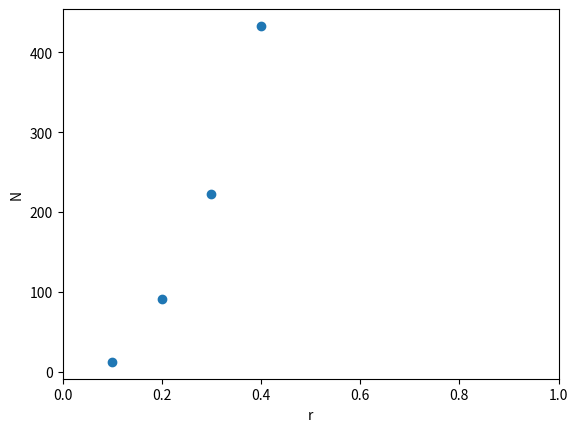

Generate this figure with matplotlib:
#!/usr/bin/env python

# [redacted]
# [redacted]
#July 24, 2014
#calculate pair counts with dumb brute force method as a sanity check for other codes.  
#  This version uses weights attached to each data point when doing the sums.

from __future__ import division, print_function
import numpy as np

def main():
    '''
    example:
    python weighted_npairs_brute_force.py
    '''
    import matplotlib.pyplot as plt 
    
    #define samples
    N1 = 100
    N2 = 100
    x1 = np.random.random((N1,3))
    x2 = np.random.random((N2,3))
    weights1 = np.random.random((N1,))
    weights2 = np.random.random((N2,))
    
    #define radial bins
    r = np.arange(0,0.5,0.1)
    
    #define PBCs
    period = np.array([1,1,1]) #periodic box with sides of length 1
    
    #number of pairs less than r
    n = wnpairs(x1, x2, r, period, weights1, weights2)
    
    #to get pairs in bins take diff
    DD = np.diff(n)
    
    plt.figure()
    plt.plot(r[1:], DD, 'o')
    plt.xlabel('r')
    plt.ylabel('N')
    plt.xlim([0,1])
    plt.show()


def wnpairs(data1, data2, r, period=None, weights1=None, weights2=None):
    '''
    Calculate the number of pairs with separations less than r.
    parameters
        data1: (n1,k) array of points
        data2: (n2,k) array of points
        r: 1-d array of radial distances to count pairs less than
        period: (k,) array defining axis-aligned periodic boundary conditions.  If none, 
            PBCs are set to infinity
        weights1: (n1,) array of float weights
        weights2: (n2,) array of float weights
    returns
        n: float, number of pairs, or weighted number counts of pairs
    '''
    
    #work with arrays!
    data1 = np.asarray(data1)
    if data1.ndim ==1: data1 = np.array([data1])
    data2 = np.asarray(data2)
    if data2.ndim ==1: data2 = np.array([data2])
    r = np.asarray(r)
    if r.size ==1: r = np.array([r])
    
    #Check to make sure both data sets have the same dimension. Otherwise, throw an error!
    if np.shape(data1)[-1]!=np.shape(data2)[-1]:
        raise ValueError("data1 and data2 inputs do not have the same dimension.")
        return None
        
    #Process period entry and check for consistency.
    if period is None:
            period = np.array([np.inf]*np.shape(data1)[-1])
    else:
        period = np.asarray(period).astype("float64")
        if np.shape(period)[0] != np.shape(data1)[-1]:
            raise ValueError("period should have len == dimension of points")
            return None
    
    #Process weights1 entry and check for consistency.
    if weights1 is None:
            weights1 = np.array([1.0]*np.shape(data1)[0], dtype=np.float64)
    else:
        weights1 = np.asarray(weights1).astype("float64")
        if np.shape(weights1)[0] != np.shape(data1)[0]:
            raise ValueError("weights1 should have same len as data1")
            return None
    #Process weights2 entry and check for consistency.
    if weights2 is None:
            weights2 = np.array([1.0]*np.shape(data2)[0], dtype=np.float64)
    else:
        weights2 = np.asarray(weights2).astype("float64")
        if np.shape(weights2)[0] != np.shape(data2)[0]:
            raise ValueError("weights2 should have same len as data2")
            return None
    
    N1 = len(data1)
    N2 = len(data2)
    dd = np.zeros((N1,N2), dtype=np.float64) #store radial pair seperations 
    for i in range(0,N1): #calculate distance between every point and every other point
        x1 = data1[i,:]
        x2 = data2
        dd[i,:] = distance(x1, x2, period)
        
    #count number less than r
    n = np.zeros((r.size,), dtype=np.float64)
    for i in range(r.size): #this is ugly... is there a sexier way?
        if r[i]>np.min(period)/2:
            print("Warning: counting pairs with seperations larger than period/2 is awkward.")
            print("r=", r[i], "  min(period)/2=",np.min(period)/2)
        for j in range(N1):
            n[i] += np.sum(np.extract(dd[j,:]<=r[i],weights2))*weights1[j]

    return n


def distance(x1, x2, period=None):
    '''
    Calculate the cartesian distance between points with periodic boundary conditions.
    parameters
        x1: point or (n,k) array of points
        x2: point or (n,k) array of points
        period: (k,) array defining axis-aligned periodic boundary conditions.  If none, 
            PBCs are set to infinity
    return
        d: returns (n,) vector of distances
    '''
    
    #Process period entry and check for consistency.
    if period is None:
            period = np.array([np.inf]*np.shape(x1)[-1])
    else:
        period = np.asarray(period).astype("float64")
        if np.shape(period)[0] != np.shape(x1)[-1]:
            raise ValueError("period should have len == dimension of points")
            return None
    
    x1 = np.asarray(x1)
    x2 = np.asarray(x2)
    
    d = np.minimum(np.fabs(x1 - x2), period - np.fabs(x1 - x2))
    d = d * d
    d = np.sqrt(np.sum(d, axis=len(np.shape(d))-1))
    
    return d


if __name__ == '__main__':
    main()
